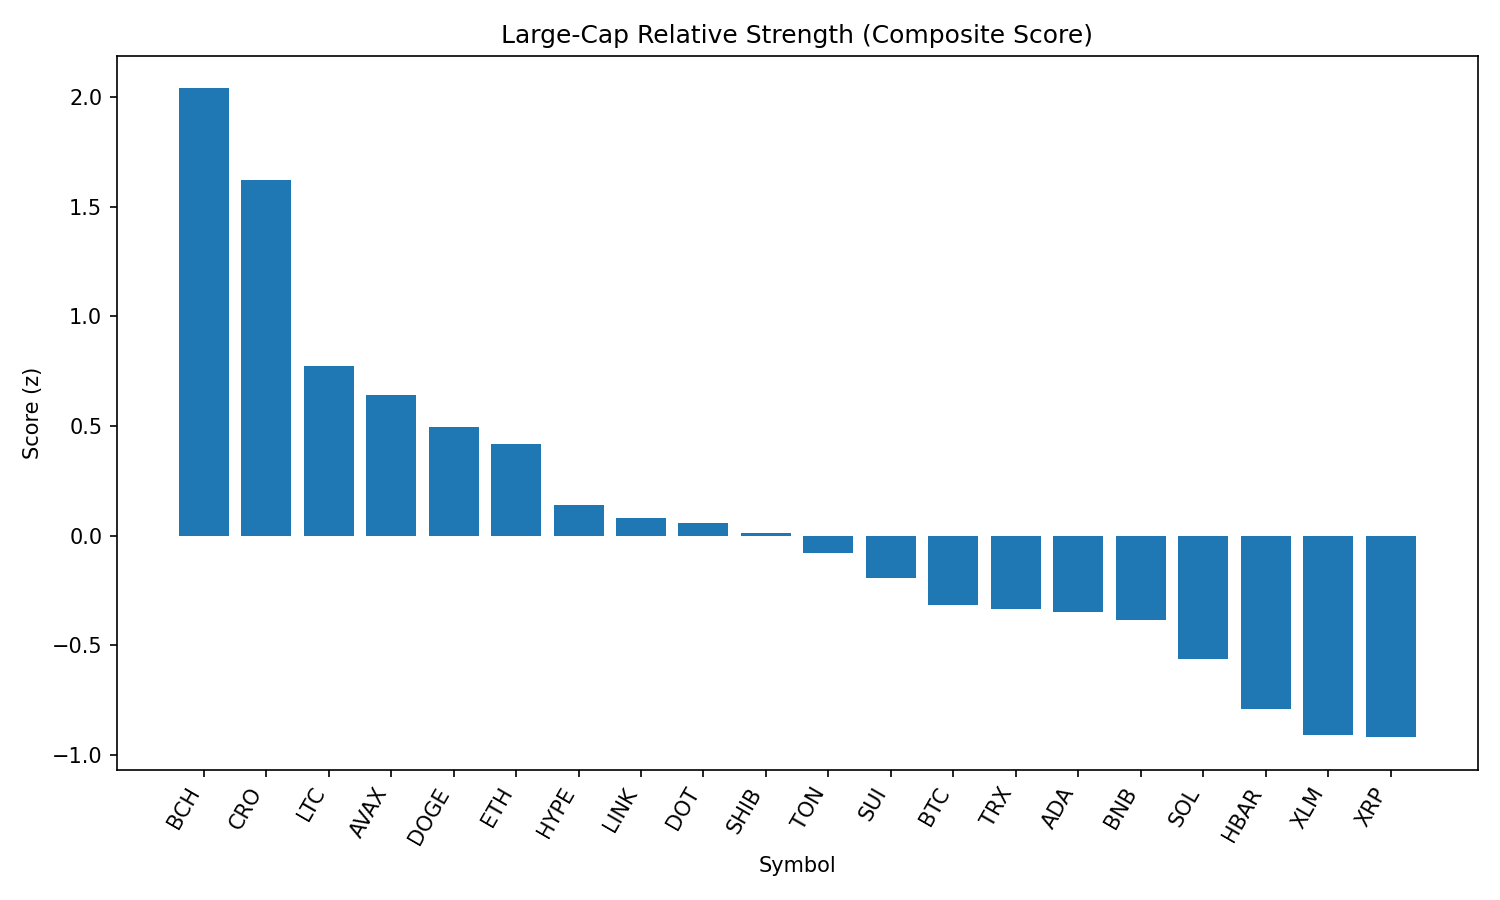

The data file committed next to this chart (first rows):
rank, name, symbol, price, pct_1h, pct_24h, pct_7d, pct_1h_vs_btc, pct_24h_vs_btc, pct_7d_vs_btc, market_cap_rank, market_cap, volume_usd, score
1, Bitcoin Cash, BCH, 603.8, 0.6806, 3.607, 8.949, 0.7819, 2.608, 8.372, 21, 12003125879, 541620818, 2.04
2, Cronos, CRO, 0.2802, 0.0505, 8.304, 5.065, 0.1518, 7.305, 4.488, 25, 9417600603, 464942252, 1.624
3, Litecoin, LTC, 113, 0.5191, 1.274, 0.07664, 0.6204, 0.2743, -0.5005, 28, 8617783376, 437510778, 0.7754
4, Avalanche, AVAX, 25.26, 0.07109, 3.963, 2.425, 0.1724, 2.963, 1.848, 23, 10662654481, 760457027, 0.6397
5, Dogecoin, DOGE, 0.2217, 0.08421, 3.59, 0.7394, 0.1855, 2.59, 0.1623, 9, 33404477582, 1718508582, 0.4953
6, Ethereum, ETH, 4473, 0.09539, 3.359, -1.059, 0.1967, 2.359, -1.636, 2, 540381922276, 29918084367, 0.4169
7, Hyperliquid, HYPE, 45.99, 0.1184, 2.922, -4.179, 0.2196, 1.923, -4.756, 17, 12449755420, 307530077, 0.1403
8, Chainlink, LINK, 23.81, 0.1359, 1.571, -1.02, 0.2372, 0.5717, -1.597, 13, 16143631617, 832570664, 0.08095
9, Polkadot, DOT, 3.89, -0.01072, 2.293, 0.6984, 0.09054, 1.293, 0.1213, 35, 5922955897, 187142190, 0.05666
10, Shiba Inu, SHIB, 1.255e-05, 0.1085, 1.064, 0.4734, 0.2097, 0.06425, -0.1037, 31, 7394446705, 147735854, 0.01228
11, Toncoin, TON, 3.19, 0.1064, 0.5103, 0.8784, 0.2076, -0.4892, 0.3013, 29, 8196666325, 127882544, -0.07984
12, Sui, SUI, 3.4, -0.07743, 2.57, -2.63, 0.02383, 1.571, -3.207, 19, 12122826861, 849553268, -0.1953
13, Bitcoin, BTC, 112128, -0.1013, 0.9995, 0.5771, 0.0, 0.0, 0.0, 1, 2232924262300, 36669797491, -0.3185
14, TRON, TRX, 0.3418, -0.03333, 1.104, -1.306, 0.06793, 0.1043, -1.883, 10, 32353472158, 612228989, -0.3359
15, Cardano, ADA, 0.8414, -0.06345, 1.383, -1.557, 0.03781, 0.384, -2.134, 11, 30729525459, 1165083882, -0.347
16, BNB, BNB, 855.2, 0.006747, 0.2635, -0.4901, 0.108, -0.736, -1.067, 5, 119022427660, 876690108, -0.3854
17, Solana, SOL, 208.8, -0.2096, 0.6225, 1.701, -0.1083, -0.377, 1.124, 6, 112988211913, 7307627713, -0.5637
18, Hedera, HBAR, 0.2203, 0.01407, 0.3729, -8.22, 0.1153, -0.6266, -8.797, 26, 9337769638, 161534957, -0.7904
19, Stellar, XLM, 0.363, -0.05729, -0.6168, -4.527, 0.04397, -1.616, -5.104, 22, 11510837739, 175788403, -0.9088
20, XRP, XRP, 2.85, -0.1724, 0.36, -4.705, -0.07117, -0.6395, -5.282, 3, 169365135123, 4287871721, -0.9203
21, Figure Heloc, FIGR_HELOC, 0.997, -0.3911, -0.9672, -3.003, -0.2899, -1.967, -3.58, 18, 12216018144, 33095149, -1.497
